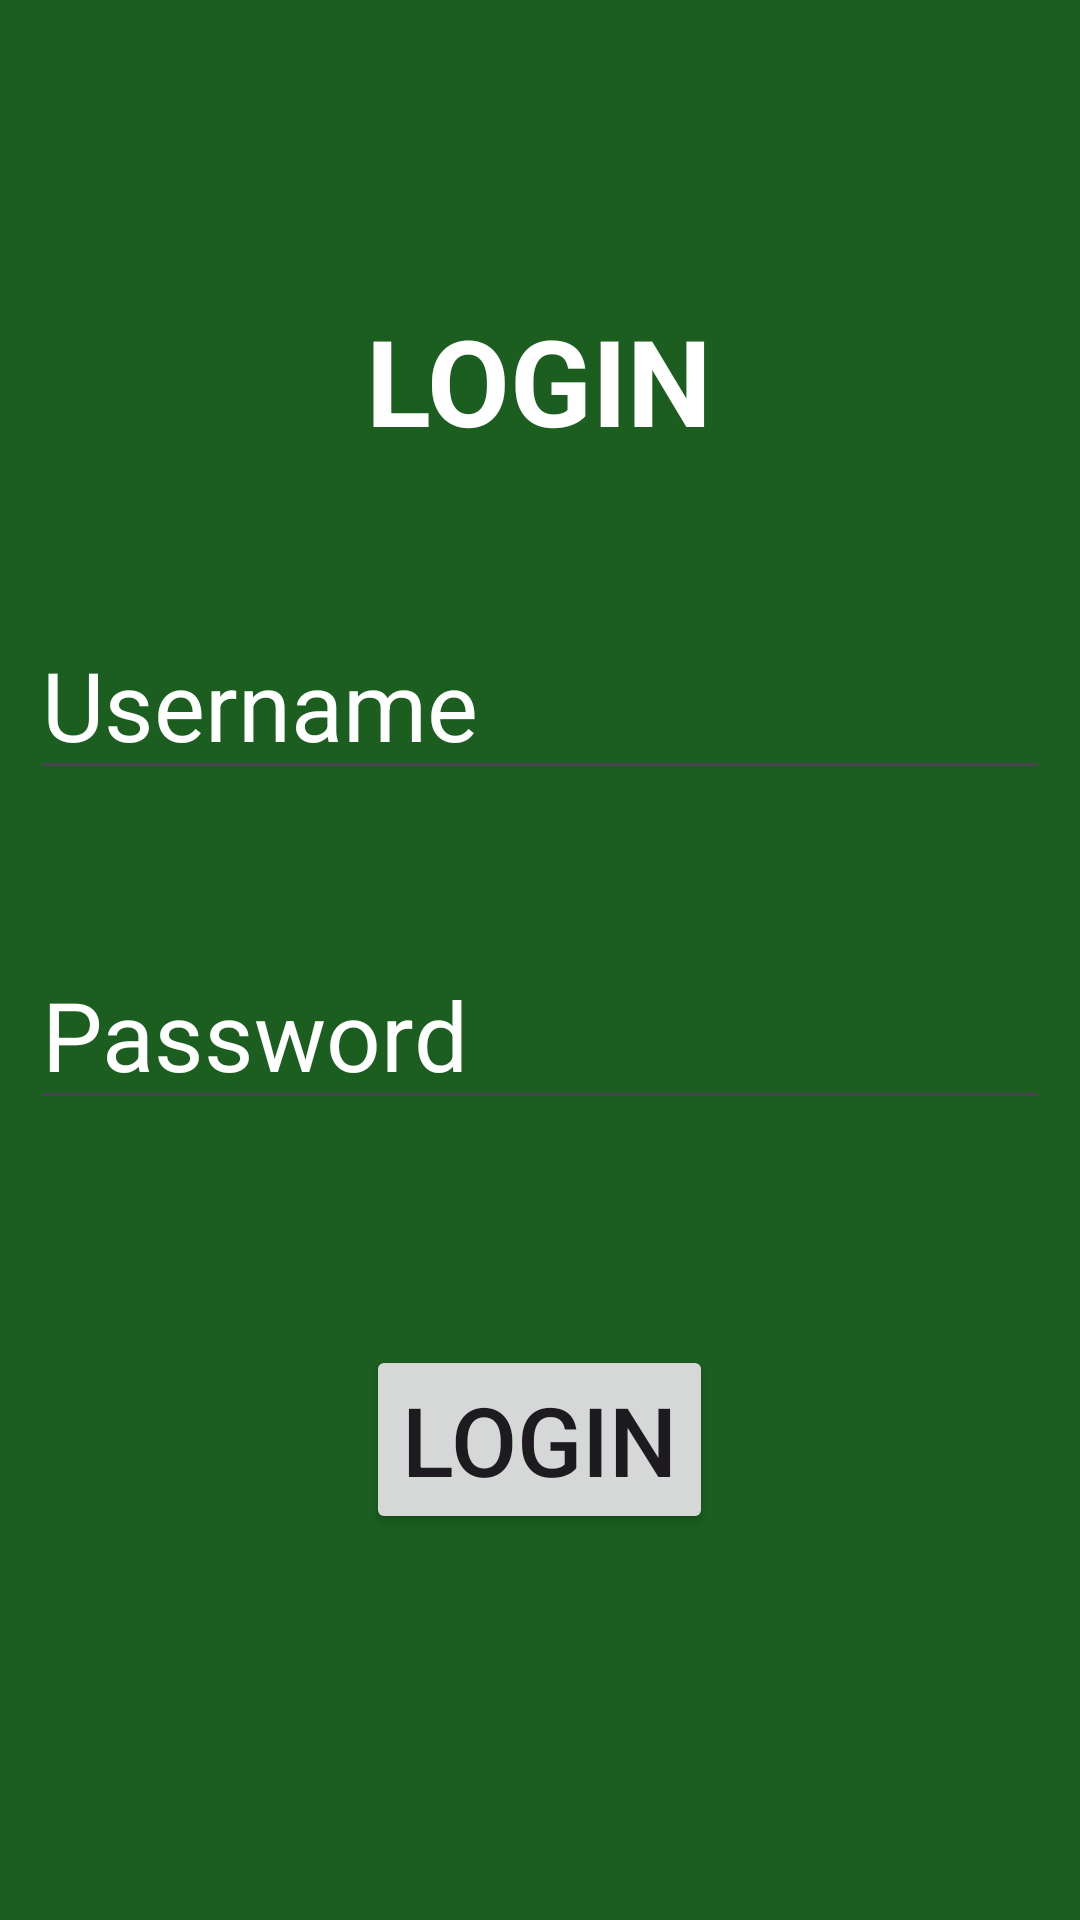

Android layout source for this screen:
<!-- AndroidManifest.xml: application theme Theme.AlfaBreakfastApplication -->
<!-- res/layout/activity_main.xml -->
<?xml version="1.0" encoding="utf-8"?>
<LinearLayout xmlns:android="http://schemas.android.com/apk/res/android"
    xmlns:app="http://schemas.android.com/apk/res-auto"
    xmlns:tools="http://schemas.android.com/tools"
    android:layout_width="match_parent"
    android:layout_height="match_parent"
    tools:context=".MainActivity"
    android:orientation="vertical"
    android:background="#1B5E20">

    <TextView
        android:layout_width="wrap_content"
        android:layout_height="wrap_content"
        android:text="LOGIN"
        android:textSize="40sp"
        android:textColor="@color/white"
        android:textStyle="bold"
        android:layout_gravity="center"
        android:layout_marginTop="100dp"/>

    <EditText
        android:id="@+id/et_username"
        android:layout_width="match_parent"
        android:layout_height="wrap_content"
        android:hint="Username"
        android:textColorHint="@color/white"
        android:textColor="@color/white"
        android:textSize="32sp"
        android:layout_marginRight="10dp"
        android:layout_marginLeft="10dp"
        android:layout_marginTop="50dp"/>

    <EditText
        android:id="@+id/et_password"
        android:layout_width="match_parent"
        android:layout_height="wrap_content"
        android:hint="Password"
        android:inputType="textPassword"
        android:textColorHint="@color/white"
        android:textColor="@color/white"
        android:textSize="32sp"
        android:layout_marginRight="10dp"
        android:layout_marginLeft="10dp"
        android:layout_marginTop="50dp"/>

    <Button
        android:id="@+id/btn_login"
        android:layout_width="wrap_content"
        android:layout_height="wrap_content"
        android:text="LOGIN"
        android:textSize="32sp"
        android:layout_gravity="center"
        android:layout_marginTop="75dp"/>



</LinearLayout>
<!-- resources referenced by this layout -->
<resources>
  <style name="Theme.AlfaBreakfastApplication" parent="Base.Theme.AlfaBreakfastApplication" />
  <style name="Base.Theme.AlfaBreakfastApplication" parent="Theme.Material3.DayNight.NoActionBar">
          
          
      </style>
  <!-- not gathered from this repository: default colours our renderer supplied (Android Studio template values) -->
  <color name="white">#FFFFFFFF</color>
</resources>
